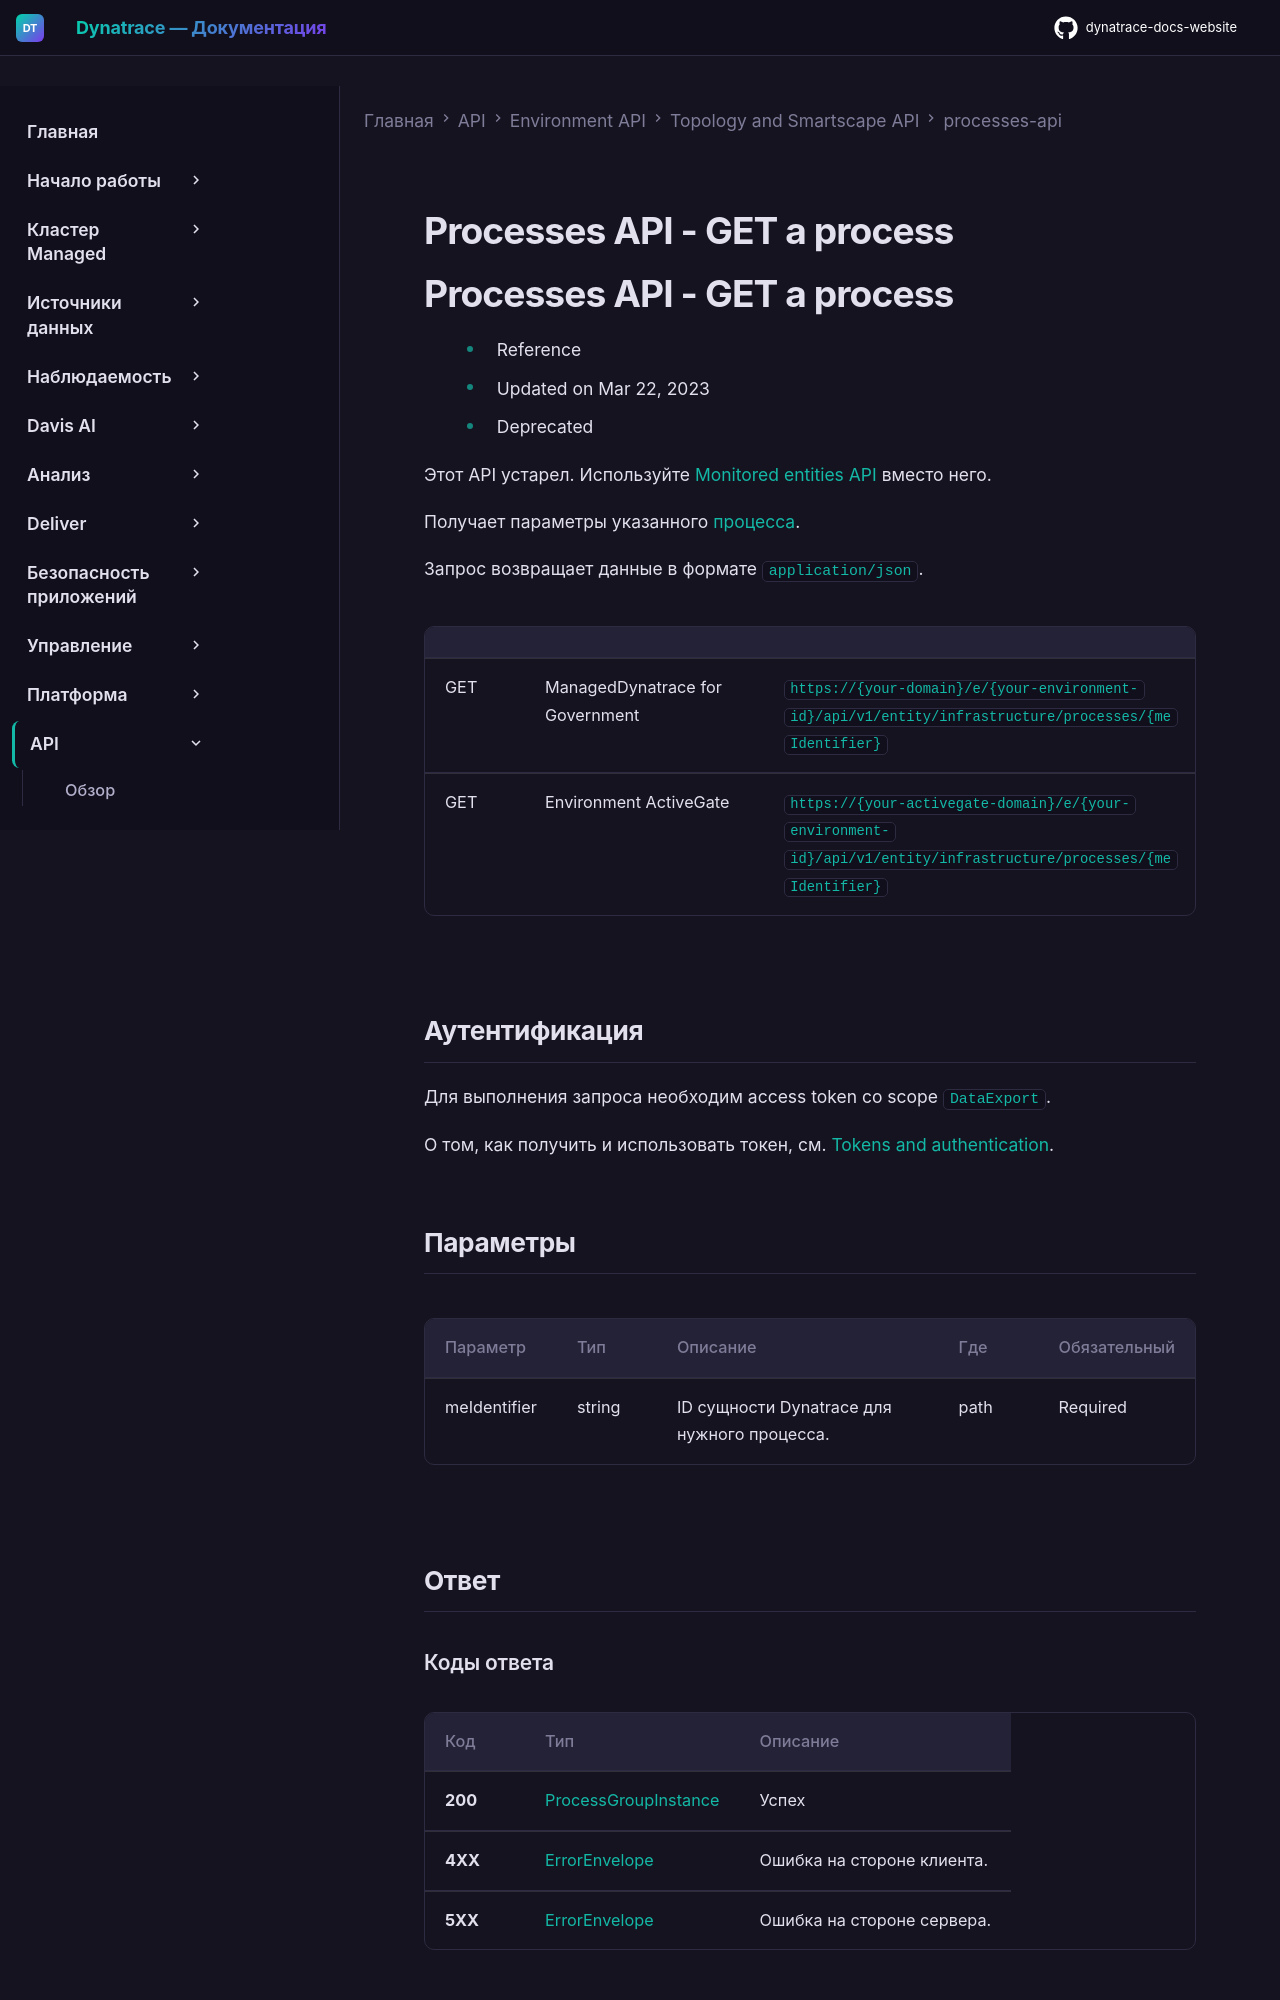

repository: Yerkebulan-Ardabayev/dynatrace-docs-website · page: managed-ru/dynatrace-api/environment-api/topology-and-smartscape/processes-api/get-a-process/index.html · generator: mkdocs

---
title: Processes API - GET a process
source: https://docs.dynatrace.com/managed/dynatrace-api/environment-api/topology-and-smartscape/processes-api/get-a-process
scraped: 2026-05-12T12:01:40.032874
---

# Processes API - GET a process
